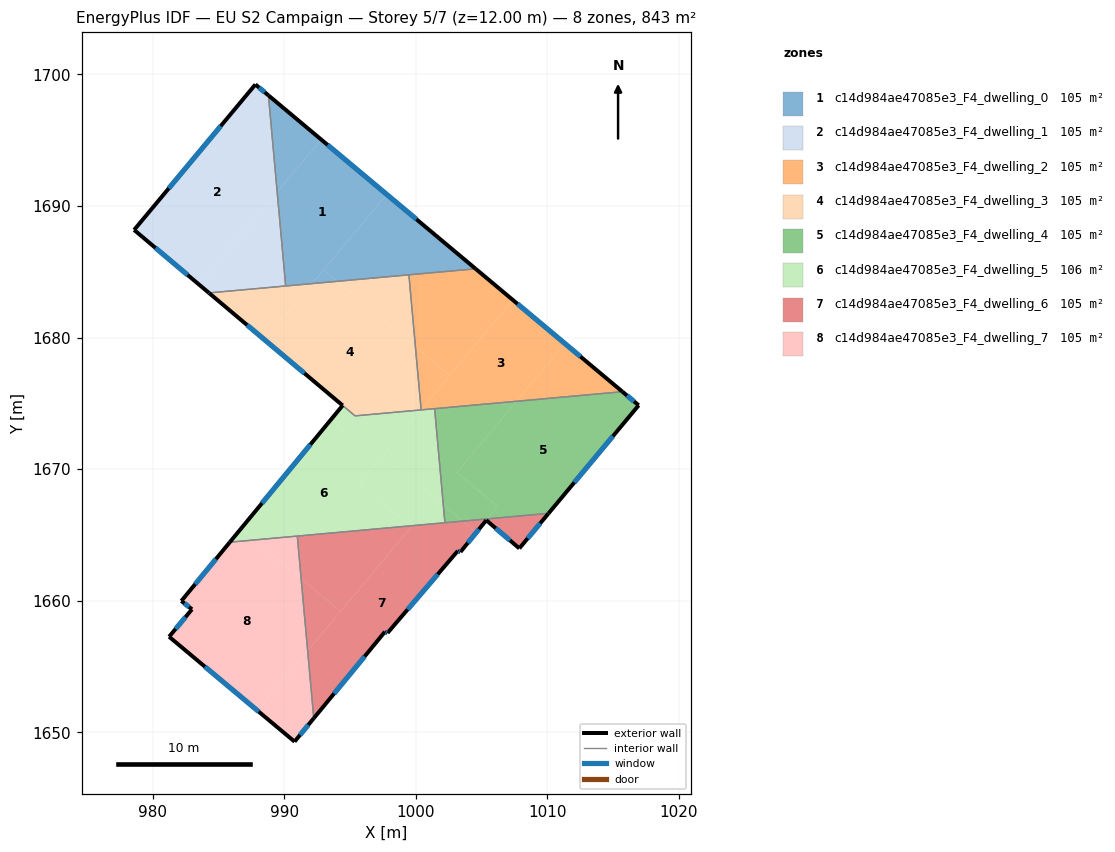
=== STOREY PLAN SPEC (per zone: floor XY polygon, exterior-wall plan segments, windows/doors) ===
zone 1: c14d984ae47085e3_F4_dwelling_0  (105.4 m²)
  floor: (997.78, 1690.88) (992.11, 1684.10) (990.10, 1683.92) (989.46, 1691.06) (992.80, 1695.05)
  floor: (992.80, 1695.05) (989.46, 1691.06) (988.79, 1698.41)
  floor: (994.01, 1684.28) (992.11, 1684.10) (992.98, 1685.14)
  floor: (1004.54, 1685.23) (994.01, 1684.28) (992.98, 1685.14) (997.78, 1690.88)
  exterior wall: (1004.54, 1685.23) – (988.79, 1698.41)  [20.5 m]
    window: (1000.04, 1688.99) – (993.29, 1694.64)  [11.3 m²]
  interior walls: 3
zone 2: c14d984ae47085e3_F4_dwelling_1  (105.4 m²)
  floor: (988.79, 1698.41) (989.46, 1691.06) (983.55, 1684.00) (978.59, 1688.18) (987.80, 1699.24)
  floor: (989.46, 1691.06) (990.10, 1683.92) (984.27, 1683.40) (983.55, 1684.00)
  exterior wall: (978.59, 1688.18) – (984.27, 1683.39)  [7.4 m]
    window: (980.21, 1686.81) – (982.65, 1684.76)  [4.1 m²]
  exterior wall: (987.80, 1699.24) – (978.59, 1688.18)  [14.4 m]
    window: (985.17, 1696.08) – (981.22, 1691.34)  [7.9 m²]
  exterior wall: (988.79, 1698.41) – (987.80, 1699.24)  [1.3 m]
    window: (988.51, 1698.65) – (988.09, 1699.00)  [0.7 m²]
  interior walls: 2
zone 3: c14d984ae47085e3_F4_dwelling_2  (105.4 m²)
  floor: (1011.32, 1679.55) (1007.65, 1675.16) (1000.40, 1674.50) (1000.40, 1674.52) (1007.38, 1682.86)
  floor: (1007.38, 1682.86) (1002.57, 1677.11) (999.97, 1679.29) (999.47, 1684.77) (1004.54, 1685.23)
  floor: (1015.70, 1675.89) (1007.65, 1675.16) (1011.32, 1679.55)
  floor: (1002.57, 1677.11) (1000.40, 1674.52) (999.97, 1679.29)
  exterior wall: (1015.70, 1675.89) – (1004.54, 1685.23)  [14.6 m]
    window: (1012.51, 1678.56) – (1007.73, 1682.56)  [8.0 m²]
  interior walls: 4
zone 4: c14d984ae47085e3_F4_dwelling_3  (104.7 m²)
  floor: (999.97, 1679.29) (1000.40, 1674.52) (1000.38, 1674.50) (995.38, 1674.05) (988.52, 1679.82) (992.11, 1684.10) (994.01, 1684.28)
  floor: (992.11, 1684.10) (988.52, 1679.82) (984.27, 1683.40)
  floor: (999.47, 1684.77) (999.97, 1679.29) (994.01, 1684.28)
  exterior wall: (984.27, 1683.39) – (994.43, 1674.84)  [13.3 m]
    window: (987.18, 1680.95) – (991.53, 1677.29)  [7.3 m²]
  interior walls: 5
zone 5: c14d984ae47085e3_F4_dwelling_4  (105.4 m²)
  floor: (1016.93, 1674.85) (1010.08, 1666.64) (1005.44, 1666.22) (1006.20, 1667.16) (1003.12, 1669.75) (1007.65, 1675.16) (1015.70, 1675.89)
  floor: (1007.65, 1675.16) (1003.12, 1669.75) (1006.20, 1667.16) (1005.43, 1666.22) (1003.57, 1666.05) (1002.09, 1667.29) (1001.42, 1674.60)
  floor: (1003.57, 1666.05) (1002.21, 1665.93) (1002.09, 1667.29)
  exterior wall: (1016.93, 1674.85) – (1015.70, 1675.89)  [1.6 m]
    window: (1016.58, 1675.15) – (1016.05, 1675.59)  [0.9 m²]
  exterior wall: (1010.08, 1666.64) – (1016.93, 1674.85)  [10.7 m]
    window: (1012.04, 1668.99) – (1014.98, 1672.51)  [5.9 m²]
  interior walls: 3
zone 6: c14d984ae47085e3_F4_dwelling_5  (106.2 m²)
  floor: (997.19, 1670.69) (995.70, 1668.90) (999.54, 1665.69) (987.78, 1664.62) (986.73, 1665.50) (993.54, 1673.75)
  floor: (1002.09, 1667.29) (1002.21, 1665.93) (999.54, 1665.69) (995.70, 1668.90) (997.54, 1671.10)
  floor: (987.78, 1664.62) (985.86, 1664.45) (986.73, 1665.50)
  floor: (1000.38, 1674.50) (997.19, 1670.69) (993.54, 1673.75) (994.43, 1674.84) (995.38, 1674.05)
  floor: (1001.42, 1674.60) (1002.09, 1667.29) (997.54, 1671.10) (1000.38, 1674.50)
  exterior wall: (994.43, 1674.84) – (985.86, 1664.45)  [13.5 m]
    window: (991.98, 1671.87) – (988.31, 1667.42)  [7.4 m²]
  interior walls: 6
zone 7: c14d984ae47085e3_F4_dwelling_6  (105.4 m²)
  floor: (1004.60, 1665.19) (1003.39, 1663.71) (1003.19, 1663.79) (997.85, 1657.55) (997.65, 1657.64) (992.24, 1651.07) (991.78, 1656.20) (999.64, 1665.60) (999.54, 1665.69) (1003.57, 1666.05)
  floor: (999.64, 1665.60) (994.28, 1659.18) (991.28, 1661.69) (990.99, 1664.91) (999.54, 1665.69)
  floor: (1010.08, 1666.64) (1007.86, 1663.98) (1005.35, 1666.12) (1005.44, 1666.22)
  floor: (994.28, 1659.18) (991.78, 1656.20) (991.28, 1661.69)
  floor: (1005.43, 1666.22) (1004.60, 1665.19) (1003.57, 1666.05)
  exterior wall: (997.85, 1657.55) – (1003.19, 1663.79)  [8.2 m]
    window: (999.37, 1659.33) – (1001.66, 1662.01)  [4.5 m²]
  exterior wall: (997.65, 1657.64) – (997.85, 1657.55)  [0.2 m]
    window: (997.71, 1657.62) – (997.79, 1657.58)  [0.1 m²]
  exterior wall: (992.24, 1651.07) – (997.65, 1657.64)  [8.5 m]
    window: (993.79, 1652.94) – (996.10, 1655.76)  [4.7 m²]
  exterior wall: (1007.86, 1663.98) – (1010.08, 1666.64)  [3.5 m]
    window: (1008.50, 1664.74) – (1009.45, 1665.88)  [1.9 m²]
  exterior wall: (1005.35, 1666.12) – (1007.86, 1663.98)  [3.3 m]
    window: (1006.07, 1665.51) – (1007.15, 1664.59)  [1.8 m²]
  exterior wall: (1003.39, 1663.71) – (1005.35, 1666.12)  [3.1 m]
    window: (1003.95, 1664.40) – (1004.79, 1665.43)  [1.7 m²]
  exterior wall: (1003.19, 1663.79) – (1003.39, 1663.71)  [0.2 m]
    window: (1003.25, 1663.77) – (1003.33, 1663.73)  [0.1 m²]
  interior walls: 3
zone 8: c14d984ae47085e3_F4_dwelling_7  (105.4 m²)
  floor: (991.28, 1661.69) (991.78, 1656.20) (987.97, 1651.64) (981.24, 1657.26) (982.98, 1659.35) (982.17, 1659.98) (985.86, 1664.45) (987.78, 1664.62)
  floor: (991.78, 1656.20) (992.24, 1651.07) (990.78, 1649.29) (987.97, 1651.64)
  floor: (990.99, 1664.91) (991.28, 1661.69) (987.78, 1664.62)
  exterior wall: (982.17, 1659.98) – (982.98, 1659.35)  [1.0 m]
    window: (982.41, 1659.80) – (982.75, 1659.53)  [0.6 m²]
  exterior wall: (985.86, 1664.45) – (982.17, 1659.98)  [5.8 m]
    window: (984.81, 1663.17) – (983.23, 1661.26)  [3.2 m²]
  exterior wall: (990.78, 1649.29) – (992.24, 1651.07)  [2.3 m]
    window: (991.20, 1649.80) – (991.82, 1650.56)  [1.3 m²]
  exterior wall: (981.24, 1657.26) – (990.78, 1649.29)  [12.4 m]
    window: (983.97, 1654.99) – (988.06, 1651.57)  [6.8 m²]
  exterior wall: (982.98, 1659.35) – (981.24, 1657.26)  [2.7 m]
    window: (982.49, 1658.75) – (981.74, 1657.86)  [1.5 m²]
  interior walls: 2

=== DERIVED (storey summary) ===
Building: EU S2 Campaign
Storey: 5 of 7  (floor level z = 12.00 m)
Storey gross floor area: 843.2 m²
Zones on this storey: 8
  - c14d984ae47085e3_F4_dwelling_0: floor 105.4 m²; exterior wall 20.5 m (61.6 m²); 1 window(s) 11.3 m²; WWR 18.4%
  - c14d984ae47085e3_F4_dwelling_1: floor 105.4 m²; exterior wall 23.1 m (69.4 m²); 3 window(s) 12.7 m²; WWR 18.4%
  - c14d984ae47085e3_F4_dwelling_2: floor 105.4 m²; exterior wall 14.6 m (43.7 m²); 1 window(s) 8.0 m²; WWR 18.4%
  - c14d984ae47085e3_F4_dwelling_3: floor 104.7 m²; exterior wall 13.3 m (39.8 m²); 1 window(s) 7.3 m²; WWR 18.4%
  - c14d984ae47085e3_F4_dwelling_4: floor 105.4 m²; exterior wall 12.3 m (36.9 m²); 2 window(s) 6.8 m²; WWR 18.4%
  - c14d984ae47085e3_F4_dwelling_5: floor 106.2 m²; exterior wall 13.5 m (40.4 m²); 1 window(s) 7.4 m²; WWR 18.4%
  - c14d984ae47085e3_F4_dwelling_6: floor 105.4 m²; exterior wall 27.0 m (81.1 m²); 7 window(s) 14.9 m²; WWR 18.4%
  - c14d984ae47085e3_F4_dwelling_7: floor 105.4 m²; exterior wall 24.3 m (72.8 m²); 5 window(s) 13.4 m²; WWR 18.4%
Zone adjacency (shared interzone walls):
  - c14d984ae47085e3_F4_dwelling_0 ↔ c14d984ae47085e3_F4_dwelling_1
  - c14d984ae47085e3_F4_dwelling_0 ↔ c14d984ae47085e3_F4_dwelling_2
  - c14d984ae47085e3_F4_dwelling_0 ↔ c14d984ae47085e3_F4_dwelling_3
  - c14d984ae47085e3_F4_dwelling_1 ↔ c14d984ae47085e3_F4_dwelling_3
  - c14d984ae47085e3_F4_dwelling_2 ↔ c14d984ae47085e3_F4_dwelling_3
  - c14d984ae47085e3_F4_dwelling_2 ↔ c14d984ae47085e3_F4_dwelling_4
  - c14d984ae47085e3_F4_dwelling_2 ↔ c14d984ae47085e3_F4_dwelling_5
  - c14d984ae47085e3_F4_dwelling_3 ↔ c14d984ae47085e3_F4_dwelling_5
  - c14d984ae47085e3_F4_dwelling_4 ↔ c14d984ae47085e3_F4_dwelling_5
  - c14d984ae47085e3_F4_dwelling_4 ↔ c14d984ae47085e3_F4_dwelling_6
  - c14d984ae47085e3_F4_dwelling_5 ↔ c14d984ae47085e3_F4_dwelling_6
  - c14d984ae47085e3_F4_dwelling_5 ↔ c14d984ae47085e3_F4_dwelling_7
  - c14d984ae47085e3_F4_dwelling_6 ↔ c14d984ae47085e3_F4_dwelling_7